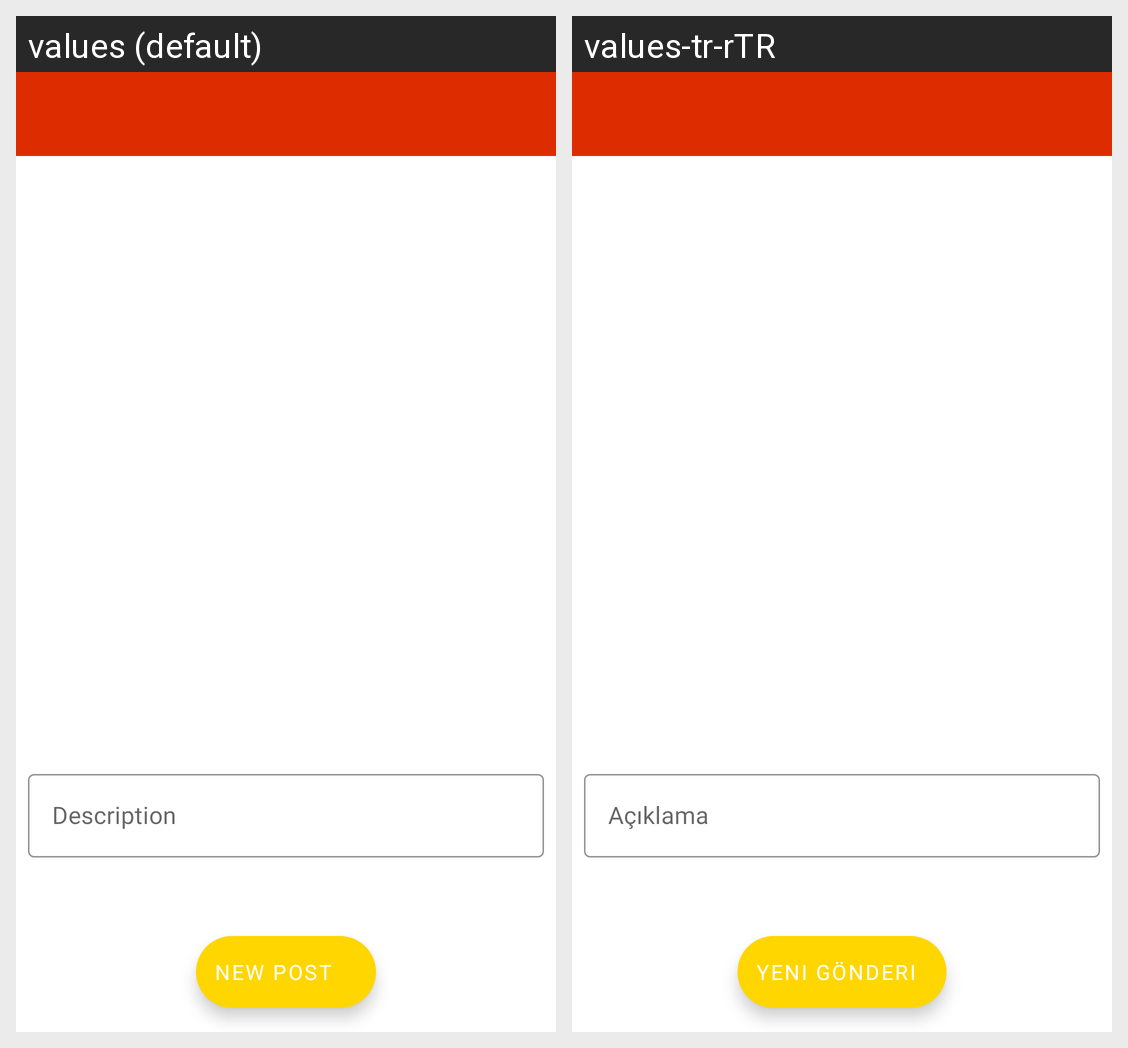

For this localized Android screen grid, give each drawn string resource with its value in every locale shown.
Android screen res/layout/activity_new_post.xml rendered under 2 locales, left to right: values (default), values-tr-rTR. Device: Nexus 5 (rendered at 1080×1920; each locale shown at half size, 540×960, under a caption strip naming it); theme AppTheme.NoActionBar.
Strings drawn on this screen, with the default value and each locale's value (text and hints the layout hard-codes, and strings that could not be matched under every locale, appear in the picture but are not listed):

new_post_content_hint
  values: Description
  values-tr-rTR: Açıklama

new_post
  values: New Post
  values-tr-rTR: Yeni Gönderi
